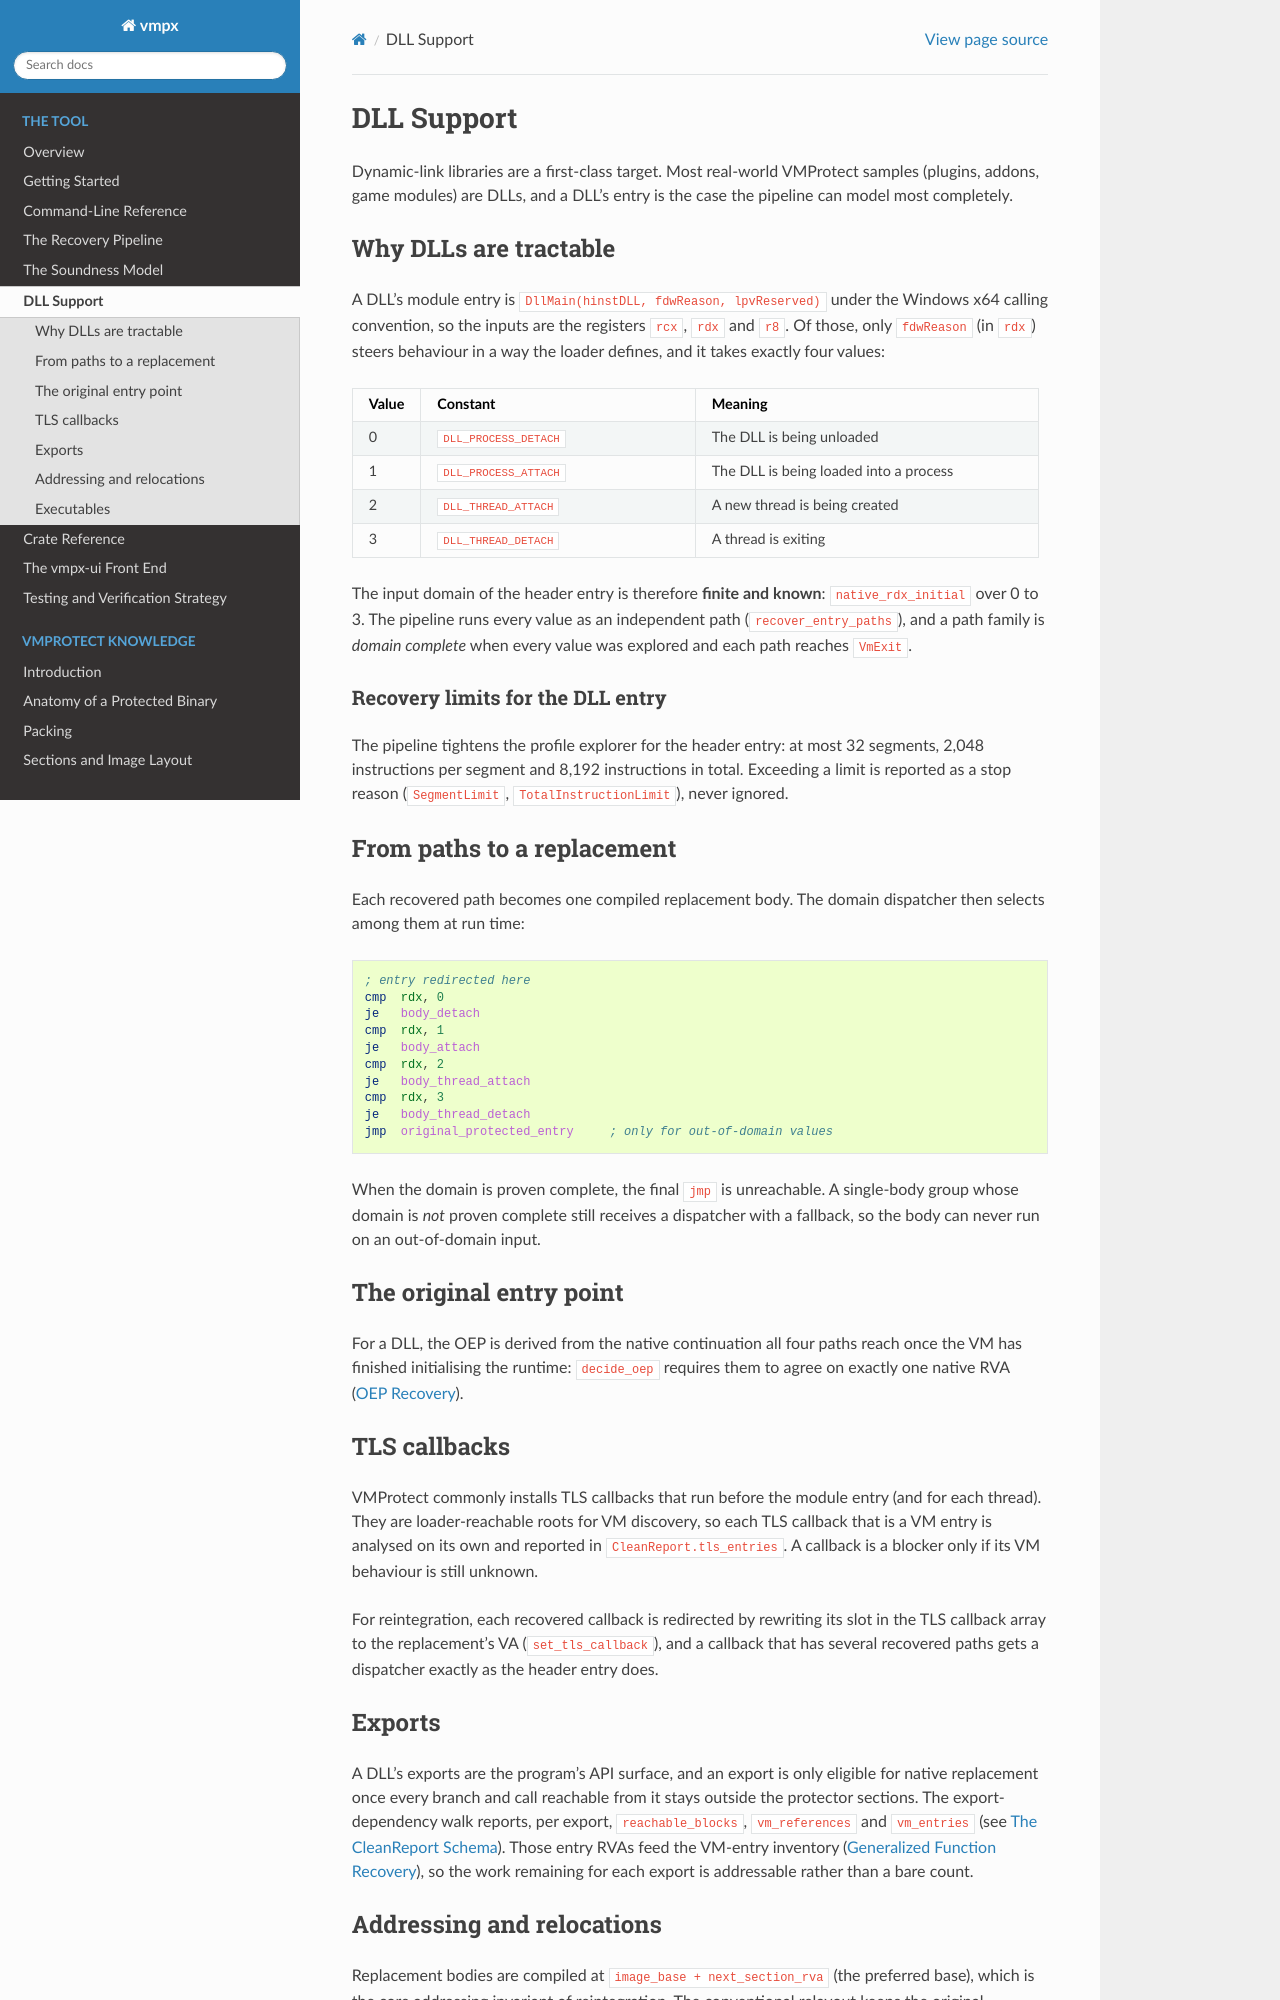

repository: Vihaan2012-cmyk/vmpx-expanded · page: tool/dll-support.html · generator: sphinx

DLL Support
===========

Dynamic-link libraries are a first-class target. Most real-world VMProtect samples
(plugins, addons, game modules) are DLLs, and a DLL's entry is the case the
pipeline can model most completely.

Why DLLs are tractable
----------------------

A DLL's module entry is ``DllMain(hinstDLL, fdwReason, lpvReserved)`` under the
Windows x64 calling convention, so the inputs are the registers ``rcx``, ``rdx``
and ``r8``. Of those, only ``fdwReason`` (in ``rdx``) steers behaviour in a way the
loader defines, and it takes exactly four values:

.. list-table::
   :header-rows: 1
   :widths: 10 40 50

   * - Value
     - Constant
     - Meaning
   * - 0
     - ``DLL_PROCESS_DETACH``
     - The DLL is being unloaded
   * - 1
     - ``DLL_PROCESS_ATTACH``
     - The DLL is being loaded into a process
   * - 2
     - ``DLL_THREAD_ATTACH``
     - A new thread is being created
   * - 3
     - ``DLL_THREAD_DETACH``
     - A thread is exiting

The input domain of the header entry is therefore **finite and known**:
``native_rdx_initial`` over 0 to 3. The pipeline runs every value as an independent
path (``recover_entry_paths``), and a path family is *domain complete* when every
value was explored and each path reaches ``VmExit``.

Recovery limits for the DLL entry
~~~~~~~~~~~~~~~~~~~~~~~~~~~~~~~~~

The pipeline tightens the profile explorer for the header entry: at most 32
segments, 2,048 instructions per segment and 8,192 instructions in total.
Exceeding a limit is reported as a stop reason (``SegmentLimit``,
``TotalInstructionLimit``), never ignored.

From paths to a replacement
---------------------------

Each recovered path becomes one compiled replacement body. The domain dispatcher
then selects among them at run time:

.. code-block:: nasm

    ; entry redirected here
    cmp  rdx, 0
    je   body_detach
    cmp  rdx, 1
    je   body_attach
    cmp  rdx, 2
    je   body_thread_attach
    cmp  rdx, 3
    je   body_thread_detach
    jmp  original_protected_entry     ; only for out-of-domain values

When the domain is proven complete, the final ``jmp`` is unreachable. A single-body
group whose domain is *not* proven complete still receives a dispatcher with a
fallback, so the body can never run on an out-of-domain input.

The original entry point
------------------------

For a DLL, the OEP is derived from the native continuation all four paths reach
once the VM has finished initialising the runtime: ``decide_oep`` requires them to
agree on exactly one native RVA (:doc:`pipeline/oep-recovery`).

TLS callbacks
-------------

VMProtect commonly installs TLS callbacks that run before the module entry (and
for each thread). They are loader-reachable roots for VM discovery, so each TLS
callback that is a VM entry is analysed on its own and reported in
``CleanReport.tls_entries``. A callback is a blocker only if its VM behaviour is
still unknown.

For reintegration, each recovered callback is redirected by rewriting its slot in
the TLS callback array to the replacement's VA (``set_tls_callback``), and a
callback that has several recovered paths gets a dispatcher exactly as the header
entry does.

Exports
-------

A DLL's exports are the program's API surface, and an export is only eligible for
native replacement once every branch and call reachable from it stays outside the
protector sections. The export-dependency walk reports, per export,
``reachable_blocks``, ``vm_references`` and ``vm_entries`` (see
:doc:`cli/reports`). Those entry RVAs feed the VM-entry inventory
(:doc:`pipeline/function-recovery`), so the work remaining for each export is
addressable rather than a bare count.
